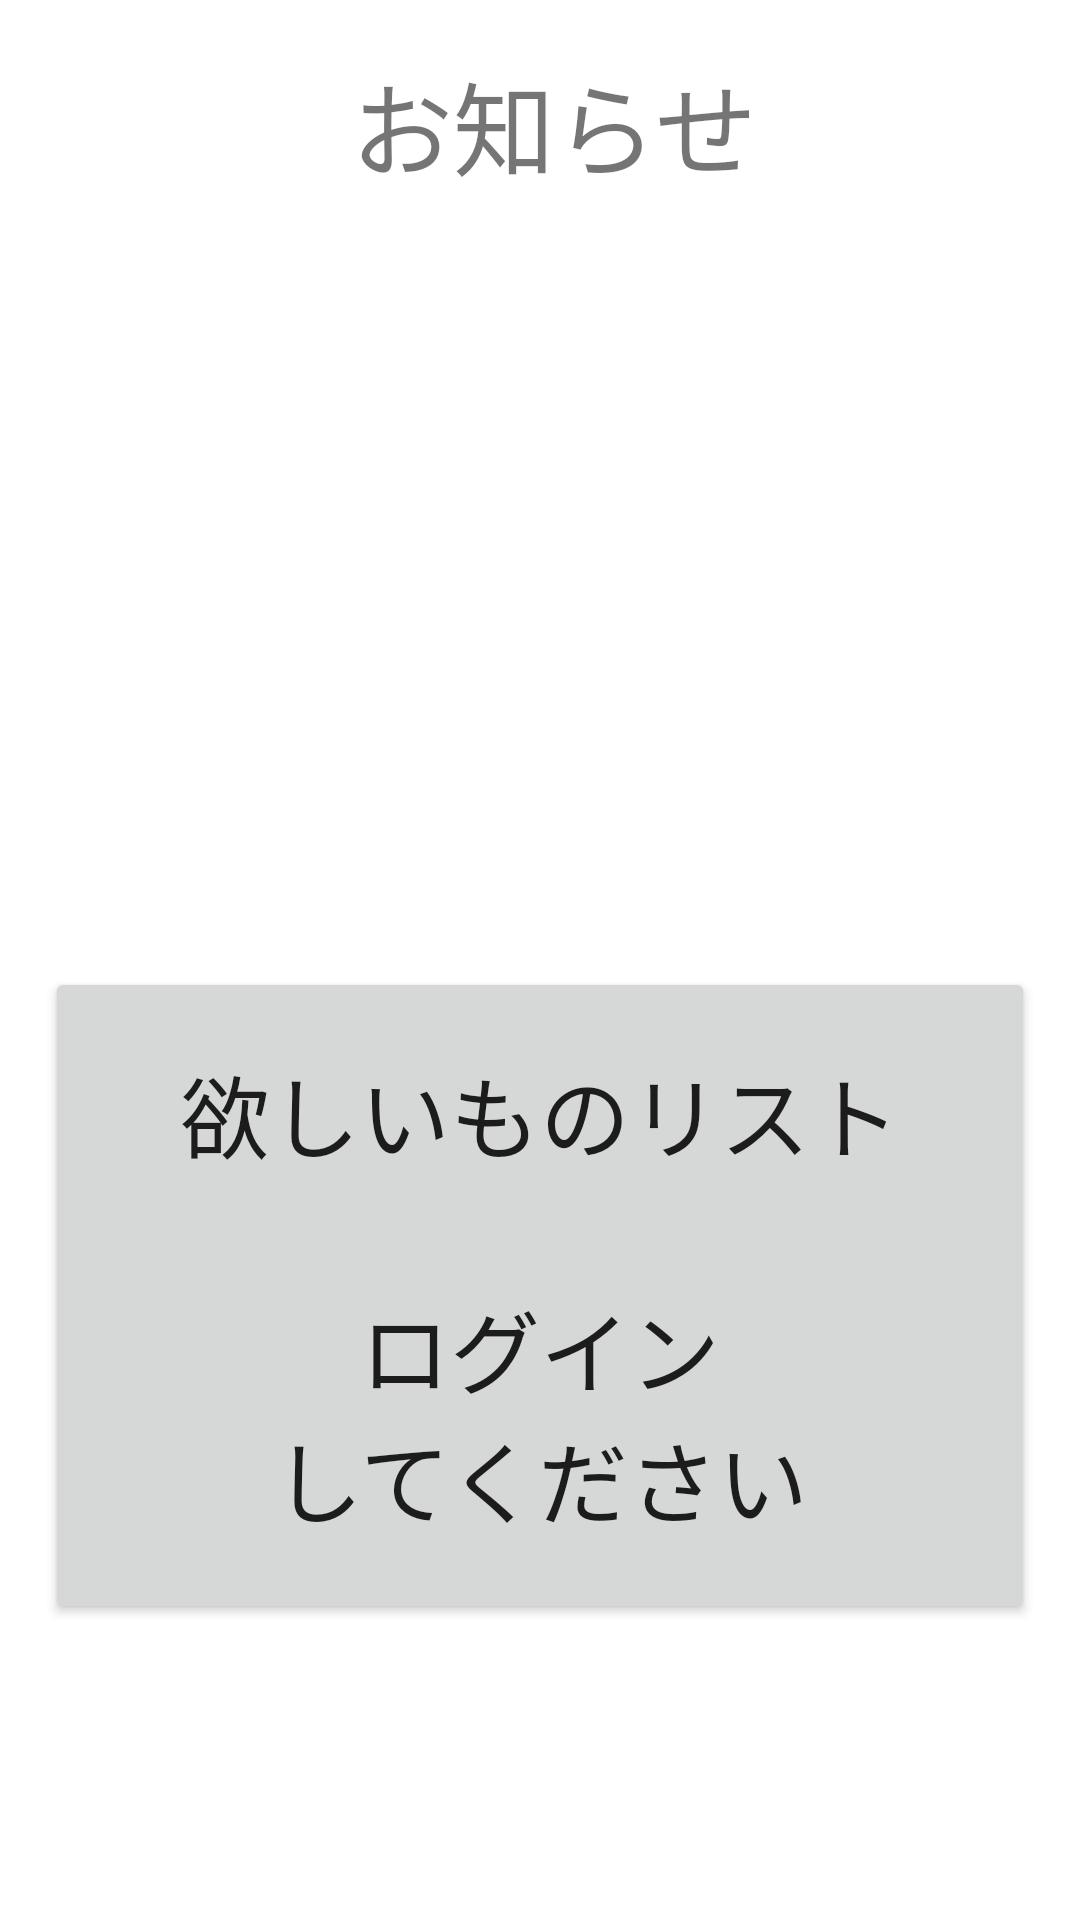

Here is an Android app screen rendered from its layout file. Give the layout XML and the strings, colors and styles it references.
<!-- AndroidManifest.xml: application theme Theme.TheBookUser -->
<!-- res/layout/fragment_home_fake.xml -->
<?xml version="1.0" encoding="utf-8"?>
<androidx.constraintlayout.widget.ConstraintLayout
    xmlns:android="http://schemas.android.com/apk/res/android"
    xmlns:app="http://schemas.android.com/apk/res-auto"
    xmlns:tools="http://schemas.android.com/tools"
    android:layout_width="match_parent"
    android:layout_height="match_parent"
    tools:context=".ui.home.HomeFragment">

    <Button
        android:id="@+id/home_button2"
        android:layout_width="330dp"
        android:layout_height="219dp"
        android:text="@string/roguinsite"
        android:textSize="30sp"
        app:layout_constraintBottom_toBottomOf="parent"
        app:layout_constraintEnd_toEndOf="parent"
        app:layout_constraintStart_toStartOf="parent"
        app:layout_constraintTop_toTopOf="parent"
        app:layout_constraintVertical_bias="0.766" />

    <TextView
        android:id="@+id/textView100"
        android:layout_width="wrap_content"
        android:layout_height="wrap_content"
        android:layout_marginStart="170dp"
        android:layout_marginEnd="183dp"
        android:layout_marginBottom="192dp"
        android:text="お知らせ"
        android:textSize="34sp"
        app:layout_constraintBottom_toTopOf="@+id/home_button2"
        app:layout_constraintEnd_toEndOf="parent"
        app:layout_constraintHorizontal_bias="0.415"
        app:layout_constraintStart_toStartOf="parent"
        app:layout_constraintTop_toTopOf="parent"
        app:layout_constraintVertical_bias="0.206" />

    
    
    
    
    
    
    
    
    
    
    
    
    
    

</androidx.constraintlayout.widget.ConstraintLayout>
<!-- resources referenced by this layout -->
<resources>
  <color name="toolbar">#87CEEB</color>
  <string name="roguinsite">欲しいものリスト\n\nログイン\nしてください</string>
  <style name="ToolbarTheme" parent="Theme.AppCompat.Light.NoActionBar">
          <item name="android:textColorPrimary">@color/white</item>
          <item name="android:textColorSecondary">@color/white</item>
      </style>
  <style name="Theme.TheBookUser" parent="Theme.MaterialComponents.Light.DarkActionBar">
          
          <item name="colorPrimary">@color/toolbar</item>
          <item name="colorPrimaryVariant">@color/CornflowerBlue</item>
          <item name="colorOnPrimary">@color/black</item>
          
          <item name="colorSecondary">@color/teal_200</item>
          <item name="colorSecondaryVariant">@color/teal_700</item>
          <item name="colorOnSecondary">@color/black</item>
          
          <item name="android:statusBarColor" tools:targetApi="l">?attr/colorPrimaryVariant</item>
          
  
  
      </style>
  <color name="white">#FFFFFFFF</color>
  <color name="CornflowerBlue">#6495ED</color>
  <color name="black">#FF000000</color>
  <color name="teal_200">#FF03DAC5</color>
  <color name="teal_700">#FF018786</color>
</resources>
